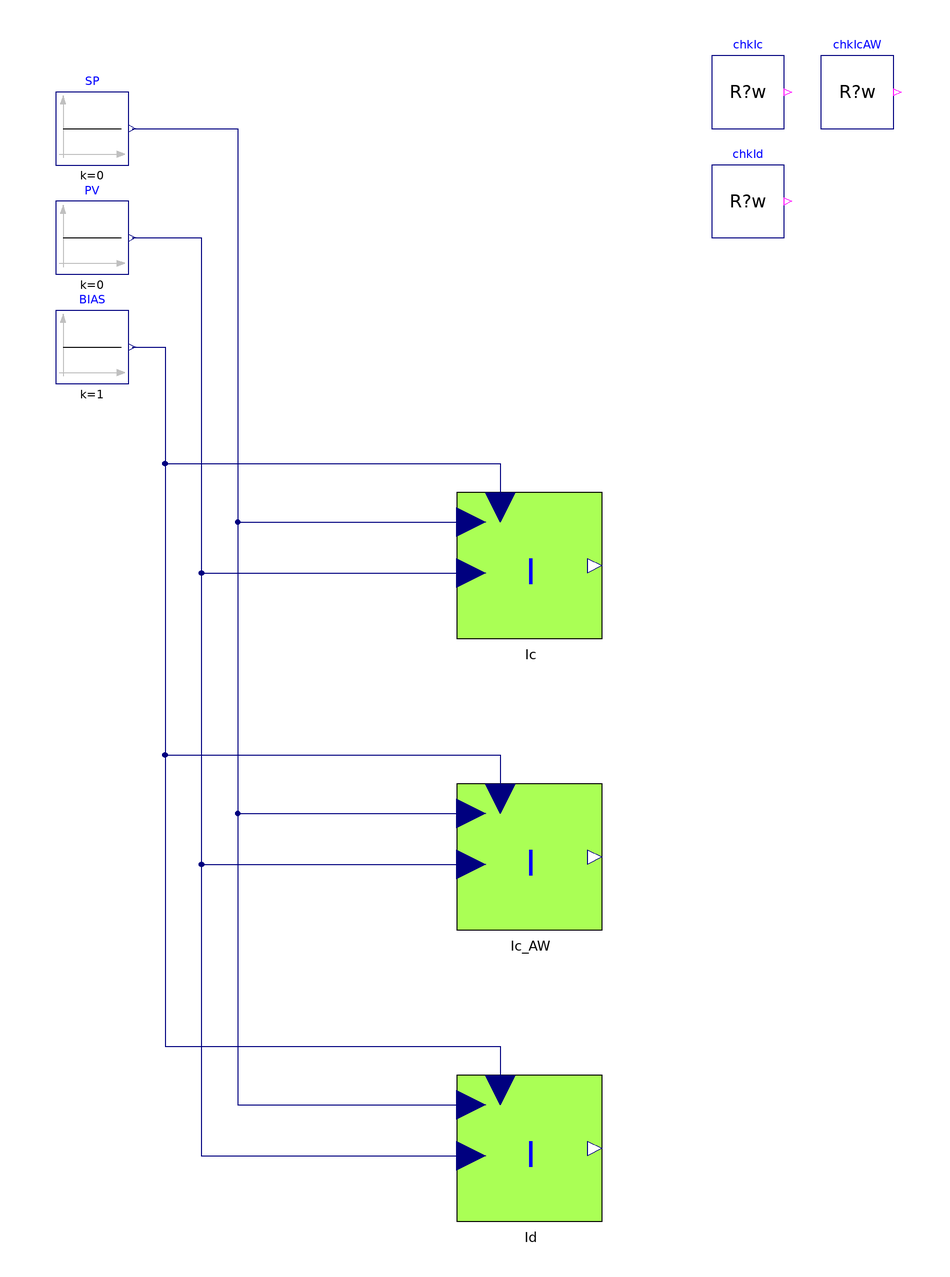

The component connection diagram of the Modelica model below, drawn from its own Placement and Line annotations.

model TestI_biasNoDrift "Regression test: integral controller with bias must not drift (open loop, zero error)"
  extends Modelica.Icons.Example;
  Modelica.Blocks.Sources.Constant SP(k=0)
    annotation (Placement(transformation(extent={{-160,110},{-140,130}})));
  Modelica.Blocks.Sources.Constant PV(k=0)
    annotation (Placement(transformation(extent={{-160,80},{-140,100}})));
  Modelica.Blocks.Sources.Constant BIAS(k=1)
    annotation (Placement(transformation(extent={{-160,50},{-140,70}})));
  IndustrialControlSystems.Controllers.I Ic(useBIAS=true, T=1, CS_start=0)
    annotation (Placement(transformation(extent={{-50,-20},{-10,20}})));
  IndustrialControlSystems.Controllers.I Ic_AW(useBIAS=true, T=1, CS_start=0, AntiWindup=true, CSmin=-2, CSmax=2)
    annotation (Placement(transformation(extent={{-50,-100},{-10,-60}})));
  IndustrialControlSystems.Controllers.I Id(useBIAS=true, T=1, CS_start=0, Ts=0.1)
    annotation (Placement(transformation(extent={{-50,-180},{-10,-140}})));
  Tests.Utilities.CheckRealWhile chkIc(actual=Ic.CS, expected=0, active=true, absTol=1e-6, tStart=0.05, dt=0.1)
    "Ic: CS = 0 throughout"
    annotation (Placement(transformation(extent={{20,120},{40,140}})));
  Tests.Utilities.CheckRealWhile chkIcAW(actual=Ic_AW.CS, expected=0, active=true, absTol=1e-6, tStart=0.05, dt=0.1)
    "Ic_AW: CS = 0 throughout"
    annotation (Placement(transformation(extent={{50,120},{70,140}})));
  Tests.Utilities.CheckRealWhile chkId(actual=Id.CS, expected=0, active=true, absTol=1e-6, tStart=0.05, dt=0.1)
    "Id: CS = 0 throughout"
    annotation (Placement(transformation(extent={{20,90},{40,110}})));
  Boolean passed = chkIc.passed and chkIcAW.passed and chkId.passed
    "true if every check passed";
equation
  connect(SP.y, Ic.SP)
    annotation (Line(points={{-139,120},{-110,120},{-110,12},{-46,12}}, color={0,0,127}));
  connect(PV.y, Ic.PV)
    annotation (Line(points={{-139,90},{-120,90},{-120,-2},{-46,-2}}, color={0,0,127}));
  connect(BIAS.y, Ic.BIAS)
    annotation (Line(points={{-139,60},{-130,60},{-130,28},{-38,28},{-38,16}}, color={0,0,127}));
  connect(SP.y, Ic_AW.SP)
    annotation (Line(points={{-139,120},{-110,120},{-110,-68},{-46,-68}}, color={0,0,127}));
  connect(PV.y, Ic_AW.PV)
    annotation (Line(points={{-139,90},{-120,90},{-120,-82},{-46,-82}}, color={0,0,127}));
  connect(BIAS.y, Ic_AW.BIAS)
    annotation (Line(points={{-139,60},{-130,60},{-130,-52},{-38,-52},{-38,-64}}, color={0,0,127}));
  connect(SP.y, Id.SP)
    annotation (Line(points={{-139,120},{-110,120},{-110,-148},{-46,-148}}, color={0,0,127}));
  connect(PV.y, Id.PV)
    annotation (Line(points={{-139,90},{-120,90},{-120,-162},{-46,-162}}, color={0,0,127}));
  connect(BIAS.y, Id.BIAS)
    annotation (Line(points={{-139,60},{-130,60},{-130,-132},{-38,-132},{-38,-144}}, color={0,0,127}));
  annotation (
    Diagram(coordinateSystem(preserveAspectRatio=false, extent={{-170,-200},{80,150}})),
    experiment(StopTime=10, Tolerance=1e-6),
    Documentation(info="<html>
<p>Regression test for the anti-windup term of the continuous <a href=\"modelica://IndustrialControlSystems.Controllers.I\">I</a> controller with a bias input. Open loop: SP = PV = 0, BIAS = 1, so the error is zero and the output must stay constant.</p>
<p>Before the fix, the continuous controller's pull-back term was <code>bias/eps</code> whenever the output was not saturated, so CS ramped at 10/s (with the default eps = 0.1).</p>
<h4>Expected results</h4>
<table border=\"1\" cellspacing=\"0\" cellpadding=\"2\">
<tr><th>Instance</th><th>Configuration</th><th>CS for 0 &le; t &le; 10 s</th></tr>
<tr><td>Ic</td><td>continuous</td><td>0, constant</td></tr>
<tr><td>Ic_AW</td><td>continuous, AntiWindup, CSmin = -2, CSmax = 2</td><td>0, constant (until the CS_start fix, #15, it was 1: with AntiWindup the state started at CS_start, so CS = CS_start + bias)</td></tr>
<tr><td>Id</td><td>sampled, Ts = 0.1</td><td>0, constant (the sampled branch was already correct)</td></tr>
</table>
<h4>Verdict</h4>
<p><code>passed</code> is true when every check passed.</p>
<ul><li><code>chkIc</code>: Ic: CS = 0 throughout</li><li><code>chkIcAW</code>: Ic_AW: CS = 0 throughout</li><li><code>chkId</code>: Id: CS = 0 throughout</li></ul>
</html>", revisions="<html>
<ul>
<li>November 2026: added as a regression test for the 2.0.1 controller fixes (Hubertus Tummescheit).</li>
</ul>
</html>"));
end TestI_biasNoDrift;